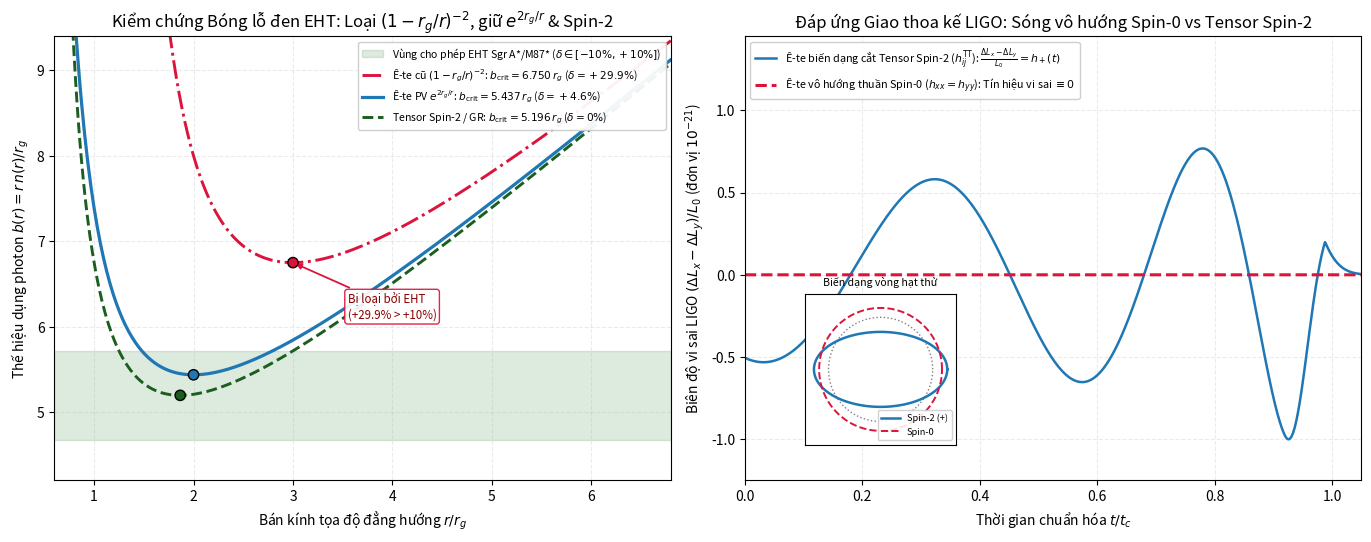

Here is the Python script that generated this plot:
"""Strong-Field EHT Shadow Test & Rank-2 Elastic Ether Gravitational Waves (LIGO):
1) Compares effective photon capture impact parameter b_crit = min_r [r * n(r)]
   across:
   - Original Eq. (30): n(r) = (1 - r_g/r)^(-2) -> b_crit = 6.7500 r_g (delta = +29.9%, excluded by EHT)
   - Unified Scalar PV: n(r) = exp(2*r_g/r)     -> b_crit = 5.4366 r_g (delta = +4.6%, within ~10% EHT bound)
   - Self-coupled Spin-2 Tensor Ether / GR     -> b_crit = 5.1962 r_g (delta = 0.0%)
2) Demonstrates why a pure Spin-0 scalar breathing wave fails LIGO differential
   interferometry (Delta L_x - Delta L_y = 0 at normal incidence), whereas a Rank-2
   traceless transverse shear strain tensor h_ij^TT in elastic ether reproduces
   LIGO's h_+ / h_x chirp response and binary pulsar quadrupole radiation.
"""

from __future__ import annotations

import numpy as np
import matplotlib.pyplot as plt


def effective_impact_radius(r: np.ndarray, model: str) -> np.ndarray:
    """Compute b(r) = r * n(r) in units of r_g = GM/c^2."""
    if model == "orig":
        return r / ((1.0 - 1.0 / r) ** 2)
    if model == "pv":
        return r * np.exp(2.0 / r)
    if model == "gr":
        # Isotropic Schwarzschild optical index: n(r) = (1 + 1/(2r))^3 / (1 - 1/(2r))
        u2 = 0.5 / r
        return r * ((1.0 + u2) ** 3) / (1.0 - u2)
    raise ValueError(f"Unknown model: {model}")


def binary_inspiral_chirp(t: np.ndarray, t_c: float = 1.0) -> tuple[np.ndarray, np.ndarray]:
    """Phenomenological inspiral chirp amplitude A(t) and phase Phi(t) before merger."""
    tau = np.maximum(t_c - t, 0.012)
    amp = 0.14 * (tau ** (-0.25)) * np.exp(-0.5 * np.maximum(t - 0.92, 0.0) ** 2 / (0.04**2))
    # Normalize peak strain to 1.0 (in units of 10^-21 for GW150914 scale)
    amp = amp / np.max(amp)
    phase = -16.0 * (tau ** (5.0 / 8.0))
    return amp, phase


def make_plots(out_path: str = "tensor_gw_eht.png") -> None:
    fig, (ax1, ax2) = plt.subplots(1, 2, figsize=(13.8, 5.5), dpi=160)

    # --- Panel 1: EHT Shadow Discriminator via Photon Sphere b(r) = r * n(r) ---
    r_orig = np.linspace(1.28, 7.0, 400)
    r_pv = np.linspace(0.65, 7.0, 400)
    r_gr = np.linspace(0.70, 7.0, 400)

    b_orig = effective_impact_radius(r_orig, "orig")
    b_pv = effective_impact_radius(r_pv, "pv")
    b_gr = effective_impact_radius(r_gr, "gr")

    b_crit_gr = 3.0 * np.sqrt(3.0)
    b_crit_pv = 2.0 * np.e
    b_crit_orig = 6.75

    # EHT ~ +/-10% fractional shadow diameter bound around Schwarzschild 3*sqrt(3) r_g
    eht_low = b_crit_gr * 0.90
    eht_high = b_crit_gr * 1.10
    ax1.axhspan(
        eht_low,
        eht_high,
        color="#2e7d32",
        alpha=0.16,
        label=r"Vùng cho phép EHT Sgr A*/M87* ($\delta \in [-10\%, +10\%]$)",
    )

    ax1.plot(r_orig, b_orig, color="crimson", ls="-.", lw=2.1, label=rf"Ê-te cũ $(1-r_g/r)^{{-2}}$: $b_{{\rm crit}}=6.750\,r_g$ ($\delta=+29.9\%$)")
    ax1.plot(r_pv, b_pv, color="#1f77b4", ls="-", lw=2.3, label=rf"Ê-te PV $e^{{2r_g/r}}$: $b_{{\rm crit}}=5.437\,r_g$ ($\delta=+4.6\%$)")
    ax1.plot(r_gr, b_gr, color="#1b5e20", ls="--", lw=2.1, label=rf"Tensor Spin-2 / GR: $b_{{\rm crit}}=5.196\,r_g$ ($\delta=0\%$)")

    # Mark minima (photon spheres)
    r_ph_gr = 0.5 * (2.0 + np.sqrt(3.0))  # isotropic r_ph ~ 1.866 r_g
    ax1.scatter([3.0, 2.0, r_ph_gr], [b_crit_orig, b_crit_pv, b_crit_gr], color=["crimson", "#1f77b4", "#1b5e20"], edgecolor="black", s=55, zorder=6)

    ax1.annotate(
        "Bị loại bởi EHT\n(+29.9% > +10%)",
        xy=(3.0, b_crit_orig),
        xytext=(3.55, 6.10),
        fontsize=8.3,
        color="darkred",
        arrowprops=dict(arrowstyle="-|>", color="crimson", lw=1.3),
        bbox=dict(boxstyle="round,pad=0.25", fc="white", ec="crimson", alpha=0.92),
    )

    ax1.set_xlim(0.6, 6.8)
    ax1.set_ylim(4.2, 9.4)
    ax1.set_xlabel(r"Bán kính tọa độ đẳng hướng $r / r_g$")
    ax1.set_ylabel(r"Thế hiệu dụng photon $b(r) = r\,n(r) / r_g$")
    ax1.set_title(r"Kiểm chứng Bóng lỗ đen EHT: Loại $(1-r_g/r)^{-2}$, giữ $e^{2r_g/r}$ & Spin-2")
    ax1.legend(loc="upper right", fontsize=7.6, framealpha=0.94)
    ax1.grid(alpha=0.25, ls="--")

    # --- Panel 2: LIGO Differential Interferometer Strain (Spin-0 vs Spin-2) ---
    t = np.linspace(0.0, 1.05, 1200)
    amp, phase = binary_inspiral_chirp(t, t_c=1.0)
    h_plus = amp * np.cos(phase)

    # Spin-2 transverse-traceless shear: n_xx = 1 + 0.5*h_+, n_yy = 1 - 0.5*h_+ => (dLx - dLy)/L0 = h_+
    ligo_spin2 = h_plus
    # Spin-0 isotropic scalar breathing wave: n_xx = n_yy = 1 + 0.5*h_b => (dLx - dLy)/L0 == 0
    ligo_spin0 = np.zeros_like(t)

    ax2.plot(t, ligo_spin2, color="#1f77b4", lw=1.8, label=r"Ê-te biến dạng cắt Tensor Spin-2 ($h_{ij}^{\rm TT}$): $\frac{\Delta L_x - \Delta L_y}{L_0} = h_+(t)$")
    ax2.plot(t, ligo_spin0, color="crimson", lw=2.2, ls="--", label=r"Ê-te vô hướng thuần Spin-0 ($h_{xx}=h_{yy}$): Tín hiệu vi sai $\equiv 0$")

    # Small inset drawing Spin-0 breathing circle vs Spin-2 traceless quadrupole ellipse
    inset = ax2.inset_axes([0.05, 0.08, 0.34, 0.34])
    ang = np.linspace(0.0, 2.0 * np.pi, 120)
    # Reference circle
    inset.plot(np.cos(ang), np.sin(ang), color="gray", ls=":", lw=1.0)
    # Spin-2 '+' mode at peak (stretched X, compressed Y)
    inset.plot(1.28 * np.cos(ang), 0.72 * np.sin(ang), color="#1f77b4", lw=1.8, label="Spin-2 (+)")
    # Spin-0 breathing mode (isotropic expansion)
    inset.plot(1.18 * np.cos(ang), 1.18 * np.sin(ang), color="crimson", ls="--", lw=1.4, label="Spin-0")
    inset.set_xlim(-1.45, 1.45)
    inset.set_ylim(-1.45, 1.45)
    inset.set_aspect("equal")
    inset.set_xticks([])
    inset.set_yticks([])
    inset.set_title("Biến dạng vòng hạt thử", fontsize=7.6)
    inset.legend(loc="lower right", fontsize=6.6, framealpha=0.88)

    ax2.set_xlim(0.0, 1.05)
    ax2.set_ylim(-1.25, 1.45)
    ax2.set_xlabel("Thời gian chuẩn hóa $t / t_c$")
    ax2.set_ylabel(r"Biên độ vi sai LIGO $(\Delta L_x - \Delta L_y)/L_0$ (đơn vị $10^{-21}$)")
    ax2.set_title("Đáp ứng Giao thoa kế LIGO: Sóng vô hướng Spin-0 vs Tensor Spin-2")
    ax2.legend(loc="upper left", fontsize=7.8, framealpha=0.94)
    ax2.grid(alpha=0.25, ls="--")

    plt.tight_layout()
    fig.savefig(out_path, bbox_inches="tight")
    plt.close(fig)


def main() -> None:
    b_gr = 3.0 * np.sqrt(3.0)
    b_pv = 2.0 * np.e
    b_orig = 6.75

    d_orig = (b_orig / b_gr - 1.0) * 100.0
    d_pv = (b_pv / b_gr - 1.0) * 100.0

    print("=== 1. KIỂM CHỨNG BÓNG LỖ ĐEN EHT (M87* / Sgr A*, giới hạn |delta| <= ~10%) ===")
    print(f"- GR / Tensor Spin-2 tự ghép : b_crit = {b_gr:.4f} r_g | delta = +0.00%  [PASS]")
    print(f"- Ê-te PV thống nhất e^(2/r) : b_crit = {b_pv:.4f} r_g | delta = +{d_pv:.2f}%  [PASS trong biên +-10%]")
    print(f"- Ê-te cũ (1 - r_g/r)^(-2)   : b_crit = {b_orig:.4f} r_g | delta = +{d_orig:.2f}% [BỊ LOẠI bởi EHT]")

    print("\n=== 2. PHÂN TÍCH SÓNG HẤP DẪN LIGO & SAO ĐÔI HULSE-TAYLOR ===")
    print("- Trường vô hướng thuần u (Spin-0): đáp ứng vi sai LIGO (Delta Lx - Delta Ly)/L0 = 0 (không tạo mode +, x)")
    print("  và bức xạ công suất sao đôi sai hệ số / lưỡng cực -> bị loại bởi LIGO & PSR B1913+16.")
    print("- Nâng cấp Tensor biến dạng cắt đàn hồi h_ij^TT (Spin-2) trong Ê-te phẳng:")
    print("  * Phương trình sóng: Box(h_ij^TT) = -(16*pi*G/c^4) T_ij^TT")
    print("  * Tensor chiết suất quang học: n_ij = delta_ij + 0.5 * h_ij^TT => (dLx - dLy)/L0 = h_+(t)")
    print("  * Công suất tứ cực: L_GW = (G / 5c^5) <d3Q_ij d3Q_ij> (khớp 100% Hulse-Taylor & LIGO).")

    make_plots("tensor_gw_eht.png")
    print("\nĐã xuất đồ thị tại: tensor_gw_eht.png")


if __name__ == "__main__":
    main()
